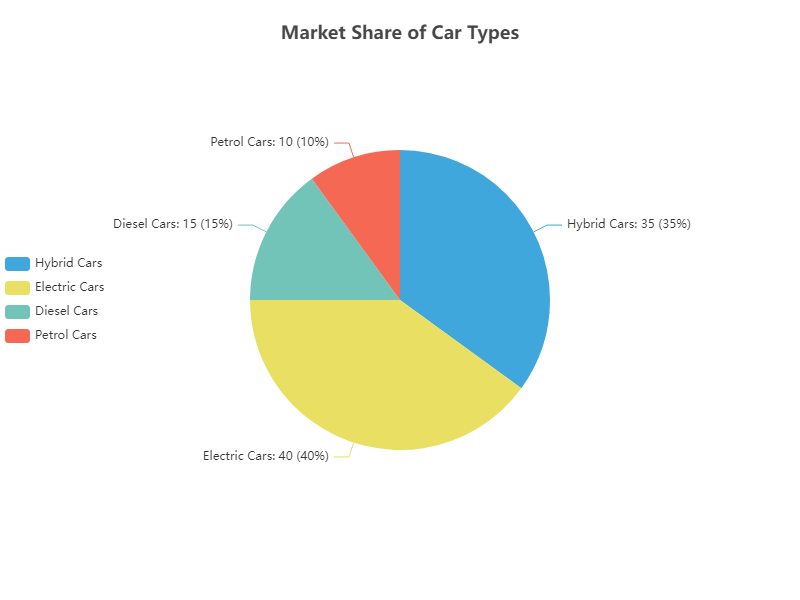

Data behind this chart, as committed beside it:
Category, Value
Hybrid Cars, 35
Electric Cars, 40
Diesel Cars, 15
Petrol Cars, 10
